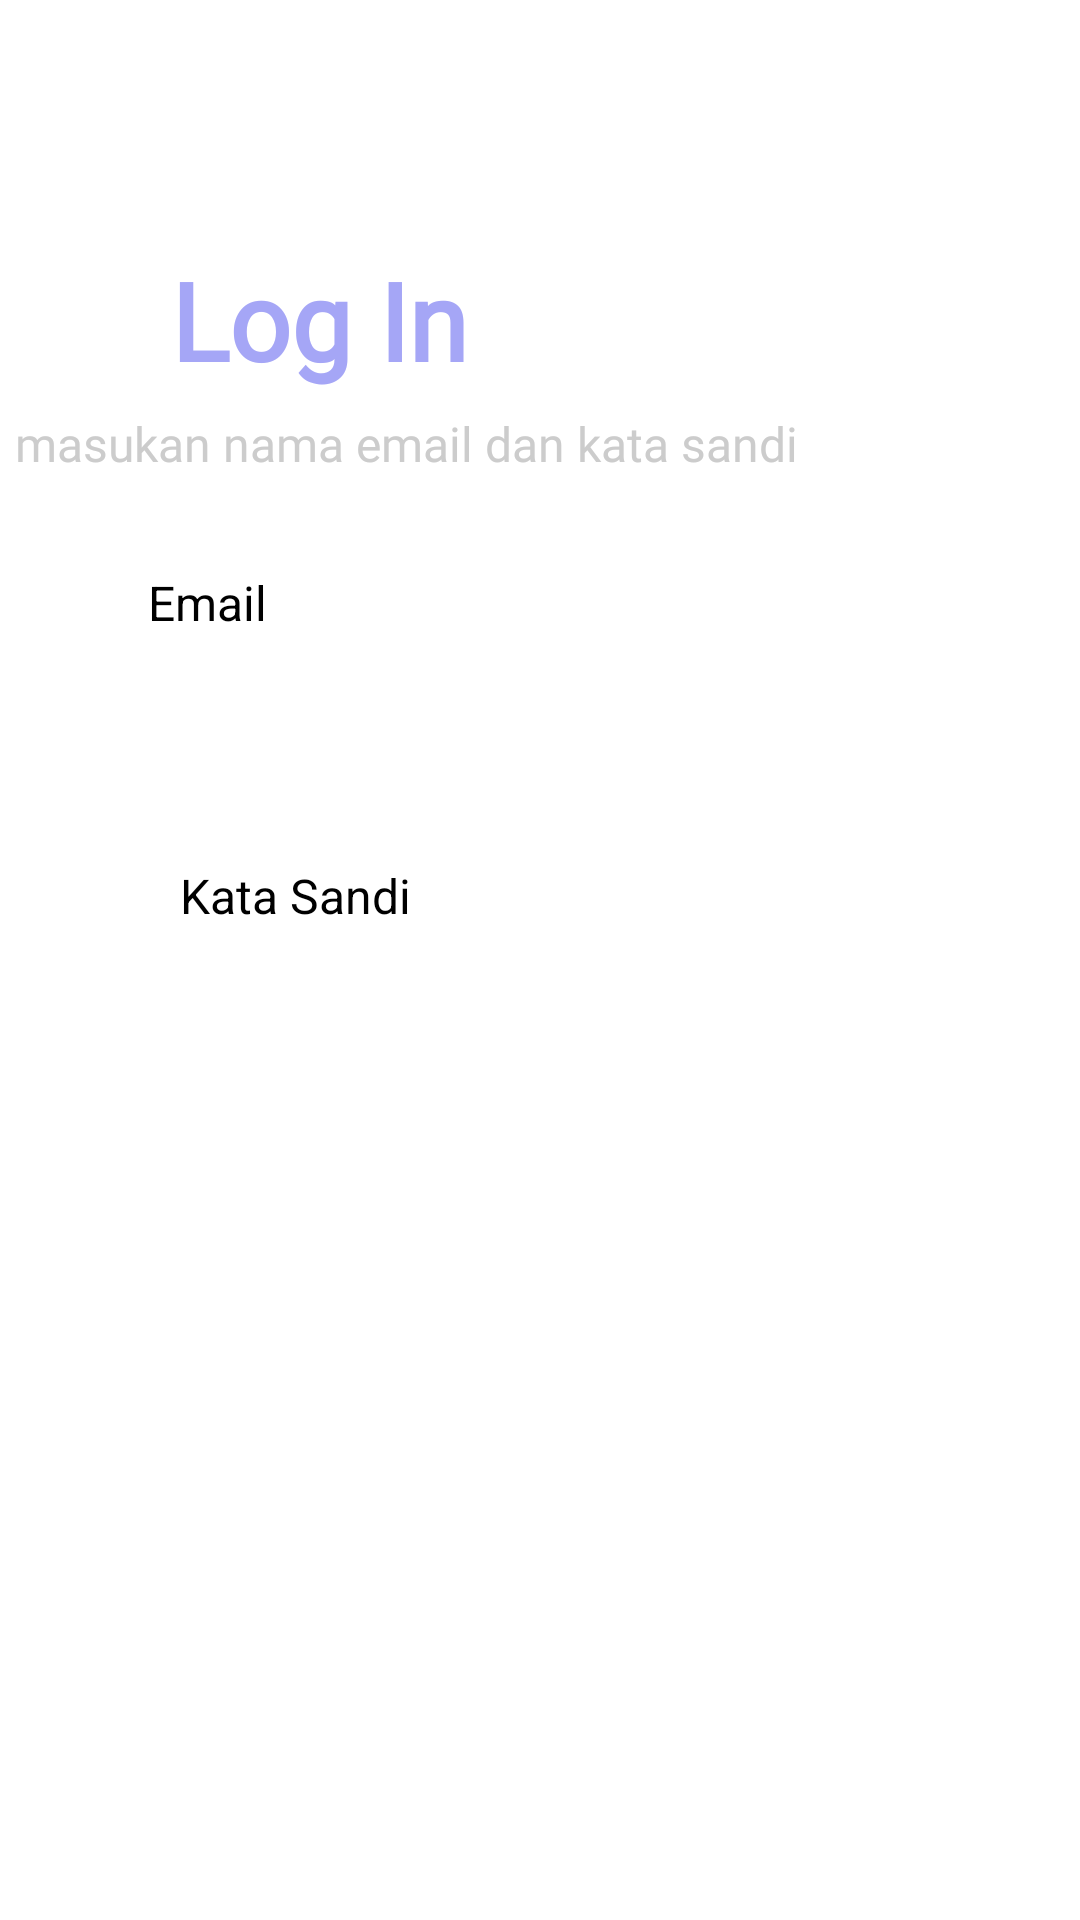

Write the Android layout XML for this screen, with the resource values it uses.
<!-- AndroidManifest.xml: application theme Theme.Doctor -->
<!-- res/layout/login.xml -->
<?xml version="1.0" encoding="utf-8"?>
<androidx.constraintlayout.widget.ConstraintLayout xmlns:android="http://schemas.android.com/apk/res/android"
    xmlns:app="http://schemas.android.com/apk/res-auto"
    xmlns:tools="http://schemas.android.com/tools"
    android:layout_width="match_parent"
    android:layout_height="match_parent">

    <TextView
        android:id="@+id/log_in"
        android:layout_width="135dp"
        android:layout_height="55dp"
        android:layout_alignParentTop="true"
        android:layout_centerHorizontal="true"
        android:layout_marginStart="57dp"
        android:layout_marginTop="79dp"
        android:layout_marginEnd="168dp"
        android:layout_marginBottom="506dp"
        android:fontFamily="@font/poppins_light"
        android:gravity="center_vertical"
        android:text="@string/log_in"
        android:textAppearance="@style/log_in"
        android:textStyle="bold"
        app:layout_constraintBottom_toBottomOf="parent"
        app:layout_constraintEnd_toEndOf="parent"
        app:layout_constraintHorizontal_bias="0.372"
        app:layout_constraintStart_toStartOf="parent"
        app:layout_constraintTop_toTopOf="parent"
        app:layout_constraintVertical_bias="0.0"
        app:lineHeight="54sp" />

    <TextView
        android:id="@+id/masukan_ema"
        android:layout_width="312dp"
        android:layout_height="28dp"
        android:layout_alignParentLeft="true"
        android:layout_alignParentTop="true"
        android:layout_marginStart="57dp"
        android:layout_marginTop="134dp"
        android:layout_marginEnd="43dp"
        android:layout_marginBottom="473dp"
        android:fontFamily="@font/poppins_light"
        android:gravity="center_vertical"
        android:text="@string/masukan_nama"
        android:textAppearance="@style/masukan_nama"
        app:layout_constraintBottom_toBottomOf="parent"
        app:layout_constraintEnd_toEndOf="parent"
        app:layout_constraintHorizontal_bias="1.0"
        app:layout_constraintStart_toStartOf="parent"
        app:layout_constraintTop_toTopOf="parent"
        app:layout_constraintVertical_bias="0.0" />

    <TextView
        android:id="@+id/email"
        android:layout_width="150dp"
        android:layout_height="19dp"
        android:layout_alignParentLeft="true"
        android:layout_alignParentTop="true"
        android:layout_marginStart="60dp"
        android:layout_marginTop="190dp"
        android:layout_marginEnd="203dp"
        android:layout_marginBottom="417dp"
        android:gravity="center_vertical"
        android:text="@string/email"
        android:textAppearance="@style/email"
        app:layout_constraintBottom_toBottomOf="parent"
        app:layout_constraintEnd_toEndOf="parent"
        app:layout_constraintHorizontal_bias="0.206"
        app:layout_constraintStart_toStartOf="parent"
        app:layout_constraintTop_toTopOf="parent"
        app:layout_constraintVertical_bias="0.01" />

    <View
        android:id="@+id/emailtext"
        android:layout_width="295dp"
        android:layout_height="36dp"
        android:layout_alignParentLeft="true"
        android:layout_alignParentTop="true"
        android:layout_marginStart="60dp"
        android:layout_marginTop="223dp"
        android:layout_marginEnd="54dp"
        android:layout_marginBottom="374dp"
        android:background="@drawable/rectangle_1"
        app:layout_constraintBottom_toBottomOf="parent"
        app:layout_constraintEnd_toEndOf="parent"
        app:layout_constraintHorizontal_bias="0.0"
        app:layout_constraintStart_toStartOf="parent"
        app:layout_constraintTop_toTopOf="parent"
        app:layout_constraintVertical_bias="0.0" />

    <TextView
        android:id="@+id/kata_sandi"
        android:layout_width="149dp"
        android:layout_height="23dp"
        android:layout_alignParentLeft="true"
        android:layout_alignParentTop="true"
        android:layout_marginStart="60dp"
        android:layout_marginTop="287dp"
        android:layout_marginEnd="203dp"
        android:layout_marginBottom="230dp"
        android:gravity="center_vertical"
        android:text="@string/kata_sandi"
        android:textAppearance="@style/kata_sandi"
        app:layout_constraintBottom_toBottomOf="parent"
        app:layout_constraintEnd_toEndOf="parent"
        app:layout_constraintHorizontal_bias="0.0"
        app:layout_constraintStart_toStartOf="parent"
        app:layout_constraintTop_toTopOf="parent"
        app:layout_constraintVertical_bias="0.0" />

    <View
        android:id="@+id/katasanditext"
        android:layout_width="296dp"
        android:layout_height="44dp"
        android:layout_alignParentLeft="true"
        android:layout_alignParentTop="true"
        android:layout_marginStart="60dp"
        android:layout_marginTop="320dp"
        android:layout_marginEnd="54dp"
        android:layout_marginBottom="277dp"
        android:background="@drawable/rectangle_1"
        app:layout_constraintBottom_toBottomOf="parent"
        app:layout_constraintEnd_toEndOf="parent"
        app:layout_constraintHorizontal_bias="0.0"
        app:layout_constraintStart_toStartOf="parent"
        app:layout_constraintTop_toTopOf="parent"
        app:layout_constraintVertical_bias="0.0" />

    <View
        android:id="@+id/loginbutton"
        android:layout_width="296dp"
        android:layout_height="35dp"
        android:layout_alignParentTop="true"
        android:layout_centerHorizontal="true"
        android:layout_marginStart="60dp"
        android:layout_marginTop="395dp"
        android:layout_marginEnd="54dp"
        android:layout_marginBottom="208dp"
        android:background="@drawable/rectangle_2"
        app:layout_constraintBottom_toBottomOf="parent"
        app:layout_constraintEnd_toEndOf="parent"
        app:layout_constraintHorizontal_bias="0.0"
        app:layout_constraintStart_toStartOf="parent"
        app:layout_constraintTop_toTopOf="parent"
        app:layout_constraintVertical_bias="0.0" />

    <View
        android:id="@+id/rectangle_3"
        android:layout_width="412dp"
        android:layout_height="58dp"
        android:layout_alignParentLeft="true"
        android:layout_alignParentTop="true"
        android:layout_marginTop="562dp"
        android:background="@drawable/rectangle_3"
        app:layout_constraintBottom_toBottomOf="parent"
        app:layout_constraintEnd_toEndOf="parent"
        app:layout_constraintHorizontal_bias="0.49"
        app:layout_constraintStart_toStartOf="parent"
        app:layout_constraintTop_toTopOf="parent"
        app:layout_constraintVertical_bias="1.0" />


</androidx.constraintlayout.widget.ConstraintLayout>
<!-- resources referenced by this layout -->
<resources>
  <!-- drawable rectangle_2 (drawable) -->
  <?xml version="1.0" encoding="utf-8"?>
  <selector xmlns:android="http://schemas.android.com/apk/res/android">
  
      <vector
          xmlns:android="http://schemas.android.com/apk/res/android"
          xmlns:aapt="http://schemas.android.com/aapt"
          android:width="246dp"
          android:height="37dp"
          android:viewportWidth="246"
          android:viewportHeight="37"
          >
  
          <group>
  
              <clip-path
                  android:pathData="M10 0H236C241.523 0 246 4.47715 246 10V27C246 32.5228 241.523 37 236 37H10C4.47715 37 0 32.5228 0 27V10C0 4.47715 4.47715 0 10 0Z"
                  />
  
              <path
                  android:pathData="M0 0V37H246V0"
                  android:fillColor="#86A3F6"
                  />
  
          </group>
  
      </vector>
  
  </selector>
  <!-- drawable rectangle_3 (drawable) -->
  <?xml version="1.0" encoding="utf-8"?>
  <selector xmlns:android="http://schemas.android.com/apk/res/android">
  
      <vector
          xmlns:android="http://schemas.android.com/apk/res/android"
          xmlns:aapt="http://schemas.android.com/aapt"
          android:width="360dp"
          android:height="78dp"
          android:viewportWidth="360"
          android:viewportHeight="78"
          >
  
          <group>
  
              <clip-path
                  android:pathData="M15 0H345C353.284 0 360 6.71573 360 15V63C360 71.2843 353.284 78 345 78H15C6.71573 78 0 71.2843 0 63V15C0 6.71573 6.71573 0 15 0Z"
                  />
  
              <path
                  android:pathData="M0 0V78H360V0"
                  android:fillColor="#F3F2F2"
                  />
  
          </group>
  
      </vector>
  
  
  </selector>
  <string name="email">Email</string>
  <string name="kata_sandi">Kata Sandi</string>
  <string name="log_in">Log In</string>
  <string name="masukan_nama">masukan nama email dan kata sandi</string>
  <style name="email">
          <item name="android:textSize">
              16sp
          </item>
          <item name="android:textColor">
              #000000
          </item>
      </style>
  <style name="kata_sandi">
          <item name="android:textSize">
              16sp
          </item>
          <item name="android:textColor">
              #000000
          </item>
      </style>
  <style name="log_in">
          <item name="android:textSize">
              36sp
          </item>
          <item name="android:textColor">
              #A5A6F6
          </item>
      </style>
  <style name="masukan_nama">
          <item name="android:textSize">
              16sp
          </item>
          <item name="android:textColor">
              #CCCCCC
          </item>
      </style>
  <style name="Theme.Doctor" parent="Theme.MaterialComponents.DayNight.NoActionBar">
          
          <item name="colorPrimary">@color/purple_500</item>
          <item name="colorPrimaryVariant">@color/purple_700</item>
          <item name="colorOnPrimary">@color/white</item>
          
          <item name="colorSecondary">@color/teal_200</item>
          <item name="colorSecondaryVariant">@color/teal_700</item>
          <item name="colorOnSecondary">@color/black</item>
          
          <item name="android:statusBarColor" tools:targetApi="l">?attr/colorPrimaryVariant</item>
          
      </style>
  <!-- not gathered from this repository: default colours our renderer supplied (Android Studio template values) -->
  <color name="purple_500">#FF6200EE</color>
  <color name="purple_700">#FF3700B3</color>
  <color name="teal_200">#FF03DAC5</color>
  <color name="teal_700">#FF018786</color>
  <color name="black">#FF000000</color>
  <color name="white">#FFFFFFFF</color>
</resources>
